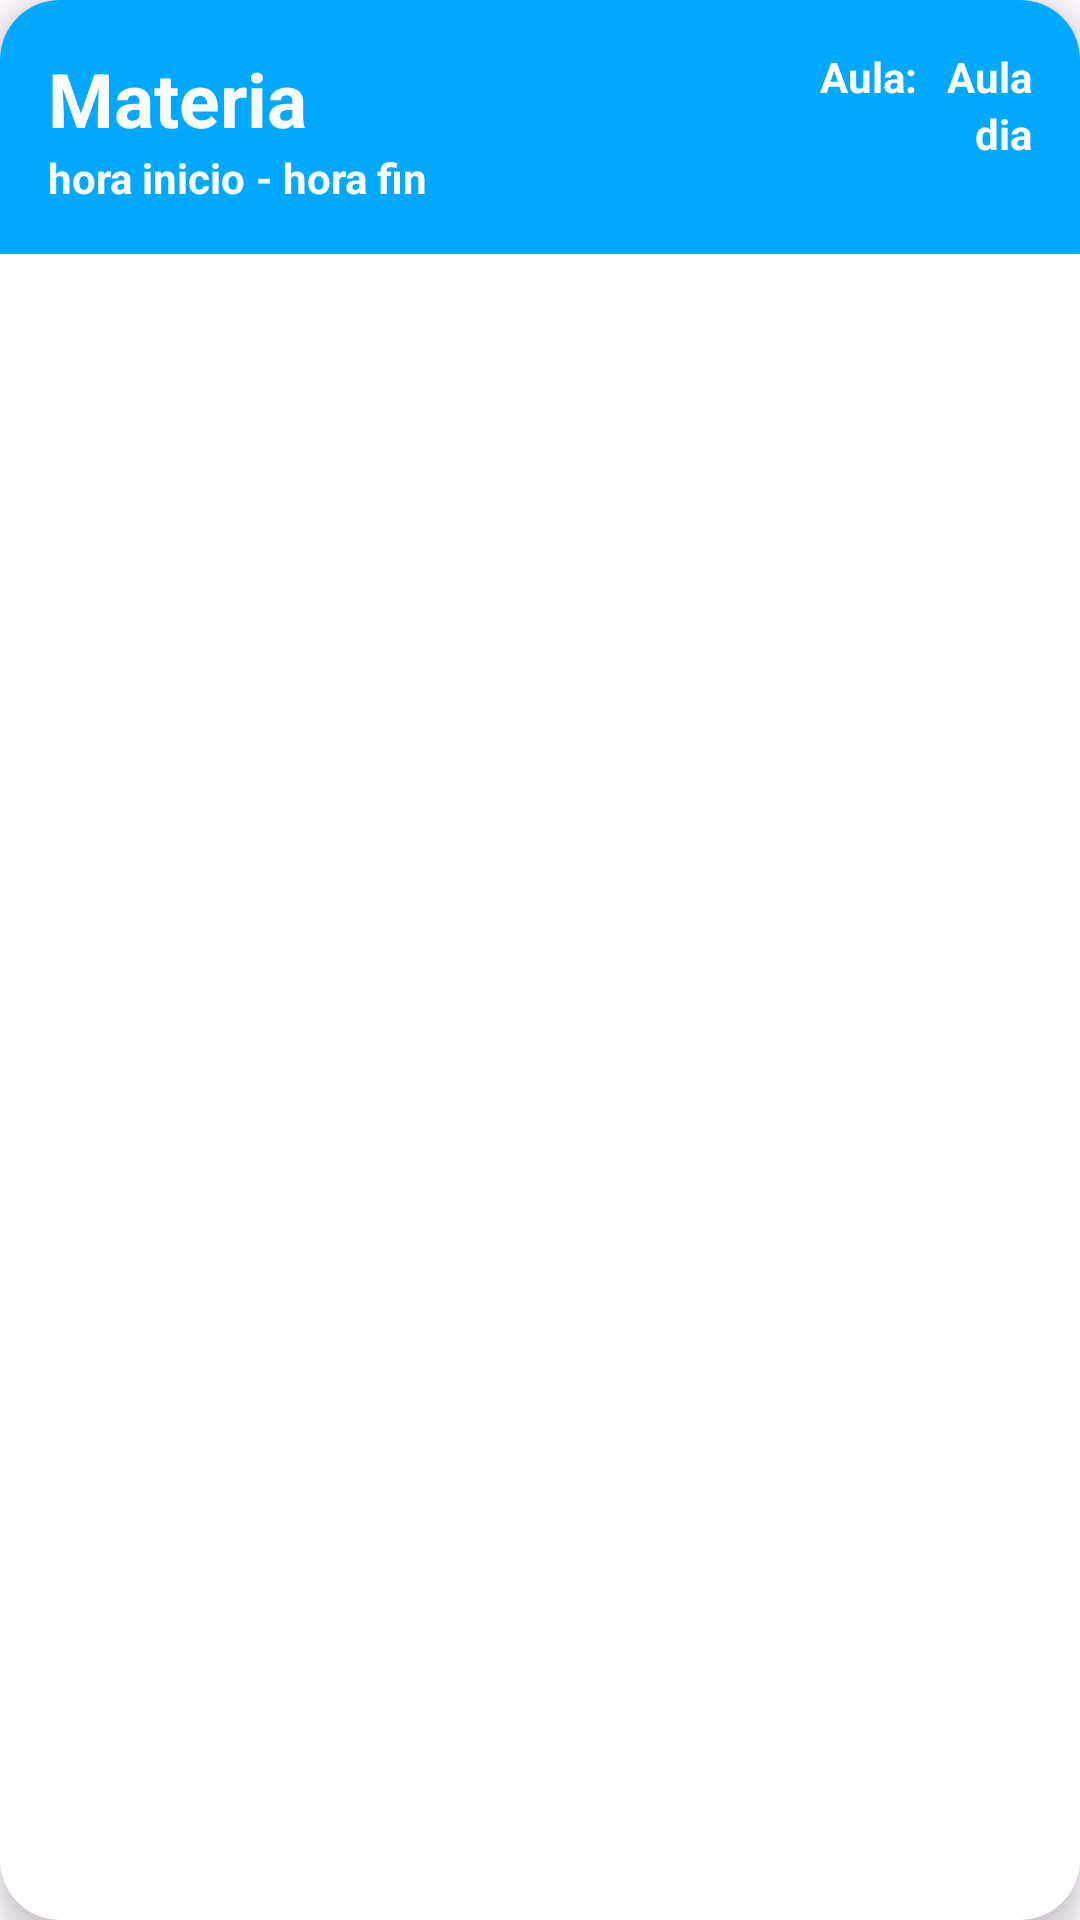

Write the Android layout XML for this screen, with the resource values it uses.
<!-- AndroidManifest.xml: application theme Theme.SmartStudy -->
<!-- res/layout/card_layout_clase.xml -->
<?xml version="1.0" encoding="utf-8"?>
<androidx.cardview.widget.CardView
    xmlns:android="http://schemas.android.com/apk/res/android"
    android:layout_width="match_parent"
    android:layout_height="wrap_content"
    xmlns:card_view="http://schemas.android.com/apk/res-auto"
    android:id="@+id/card_view"
    android:layout_marginTop="12dp"
    android:layout_marginStart="12dp"
    android:layout_marginEnd="12dp"
    card_view:cardCornerRadius="20dp"
    card_view:cardElevation="6dp"
    android:padding="4dp">

    <RelativeLayout
        android:layout_width="match_parent"
        android:layout_height="wrap_content"
        android:padding="16dp"
        android:background="#00A9FF">

        <TextView
            android:layout_width="250dp"
            android:layout_height="wrap_content"
            android:text="Materia"
            android:textColor="@color/white"
            android:id="@+id/item_Materia"
            android:textStyle="bold"
            android:layout_alignParentStart="true"
            android:layout_alignParentTop="true"
            android:textSize="25sp" />

        <TextView
            android:id="@+id/item_horaInicio"
            android:layout_width="wrap_content"
            android:layout_height="wrap_content"
            android:text="hora inicio"
            android:textColor="@color/white"
            android:textStyle="bold"
            android:layout_alignParentStart="true"
            android:layout_below="@+id/item_Materia"/>

        <TextView
            android:id="@+id/menos"
            android:layout_width="wrap_content"
            android:layout_height="wrap_content"
            android:text=" - "
            android:textColor="@color/white"
            android:textStyle="bold"
            android:layout_toEndOf="@id/item_horaInicio"
            android:layout_below="@+id/item_Materia"/>

        <TextView
            android:id="@+id/item_horaFin"
            android:layout_width="wrap_content"
            android:layout_height="wrap_content"
            android:text="hora fin"
            android:textColor="@color/white"
            android:textStyle="bold"
            android:layout_toEndOf="@+id/menos"
            android:layout_below="@+id/item_Materia"/>

        <TextView
            android:layout_width="wrap_content"
            android:layout_height="wrap_content"
            android:text="Aula"
            android:textColor="@color/white"
            android:id="@+id/item_Aula"
            android:textStyle="bold"
            android:layout_alignParentRight="true"
            android:layout_alignParentTop="true"/>

        <TextView
            android:layout_width="wrap_content"
            android:layout_height="wrap_content"
            android:text="dia"
            android:textColor="@color/white"
            android:id="@+id/item_dia"
            android:textStyle="bold"
            android:layout_alignParentRight="true"
            android:layout_below="@+id/item_Aula"/>

        <TextView
            android:layout_width="wrap_content"
            android:layout_height="wrap_content"
            android:text="id"
            android:textColor="@color/white"
            android:id="@+id/item_id_clase"
            android:textStyle="bold"
            android:visibility="gone"
            android:layout_alignParentRight="true"
            android:layout_below="@+id/item_dia"/>

        <TextView
            android:id="@+id/Aula"
            android:layout_width="wrap_content"
            android:layout_height="wrap_content"
            android:text="Aula:   "
            android:textColor="@color/white"
            android:textStyle="bold"
            android:layout_toLeftOf="@id/item_Aula"
            android:layout_alignParentTop="true"/>


    </RelativeLayout>

</androidx.cardview.widget.CardView>
<!-- resources referenced by this layout -->
<resources>
  <color name="white">#FFFFFFFF</color>
  <style name="Theme.SmartStudy" parent="Base.Theme.SmartStudy" />
  <style name="Base.Theme.SmartStudy" parent="Theme.Material3.DayNight.NoActionBar">
          
          
  
          <item name="windowActionBar">false</item>
          <item name="windowNoTitle">true</item>
      </style>
</resources>
